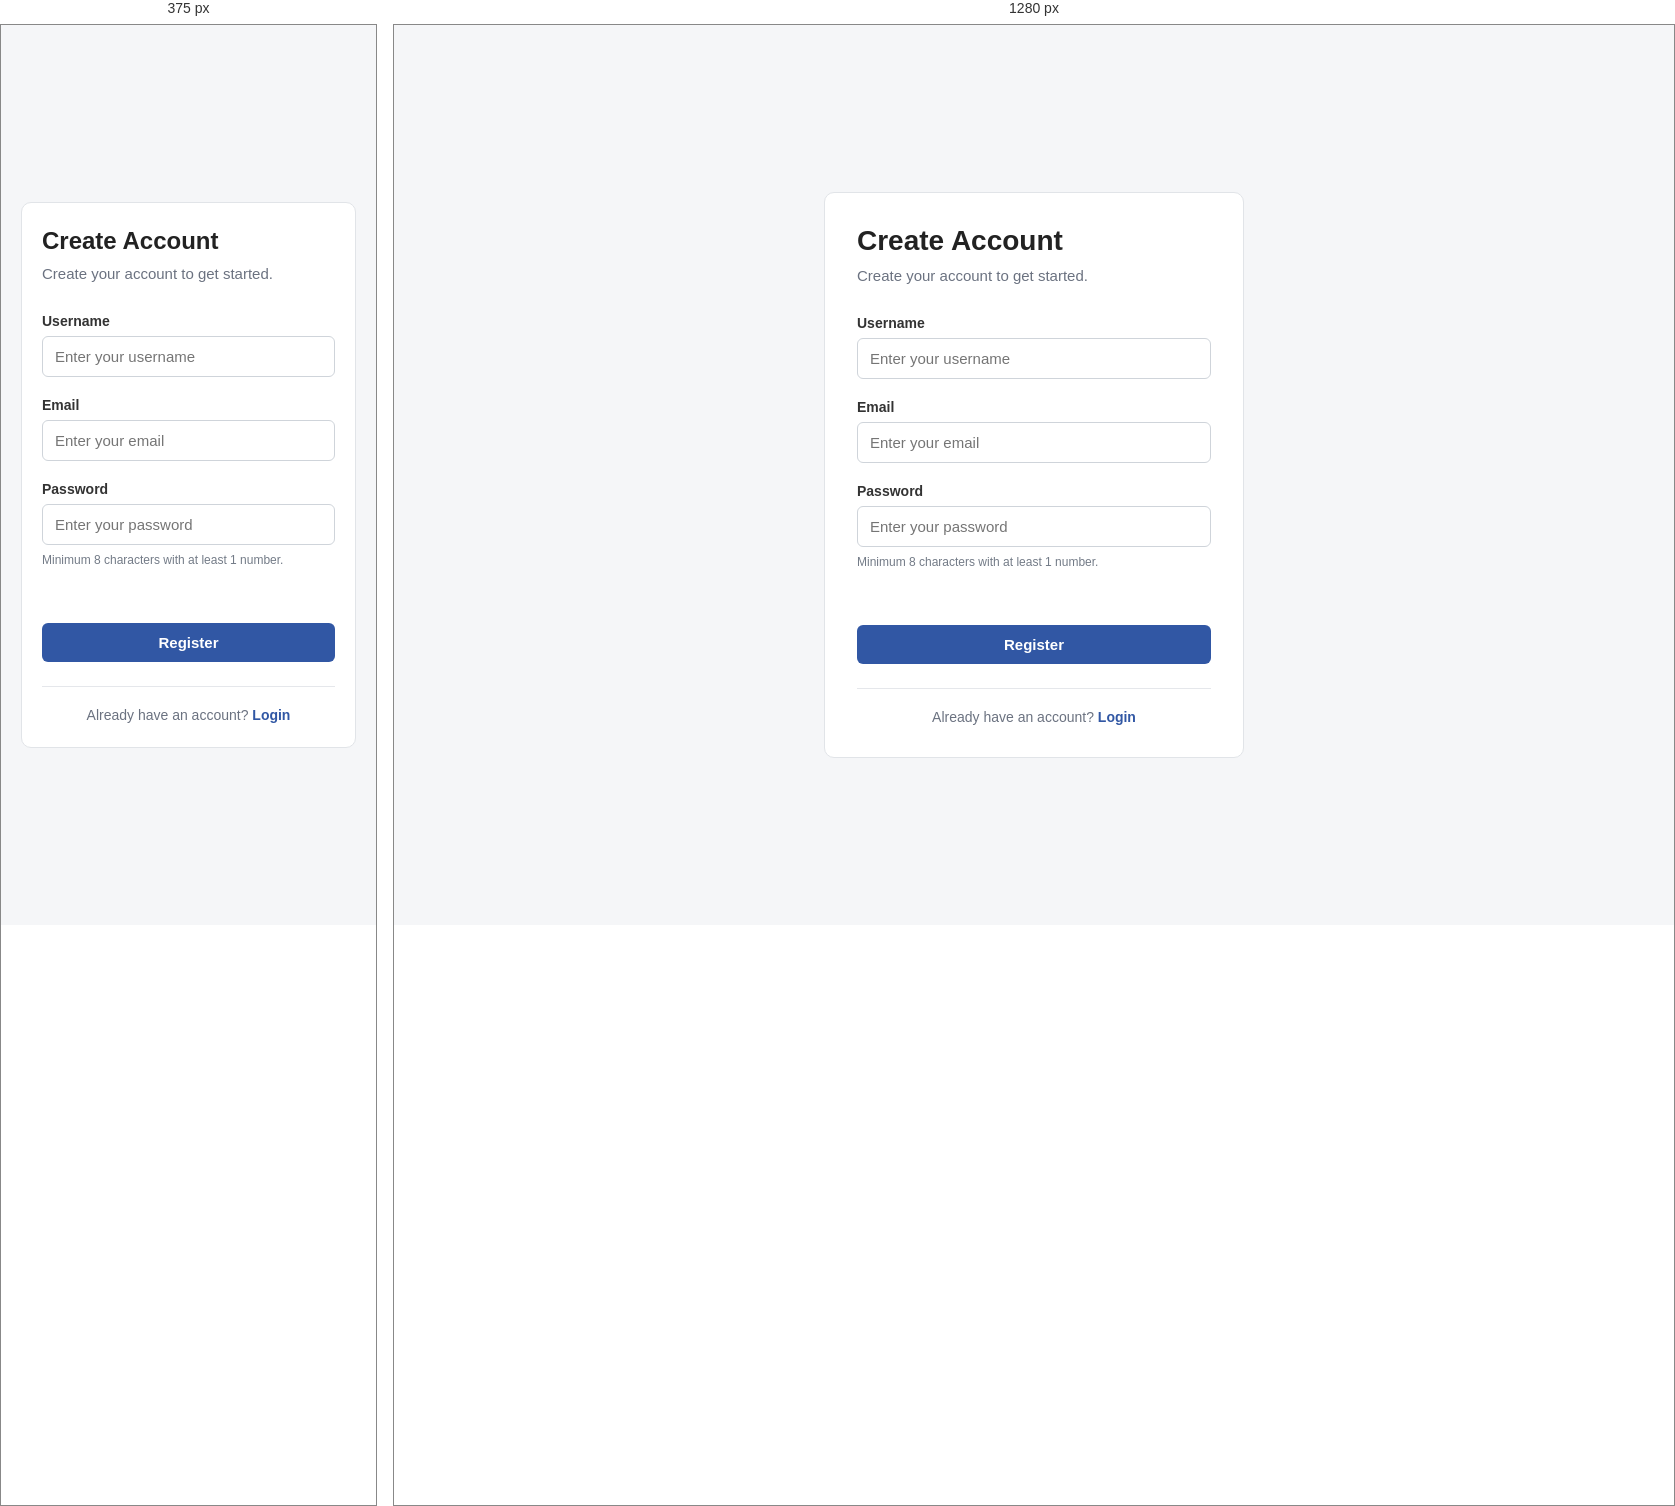
Rendered at 375 px and 1280 px, left to right.

<!-- file: register.html -->
<!doctype html>
<html lang="en">
  <head>
    <meta charset="UTF-8" />

    <meta name="viewport" content="width=device-width, initial-scale=1.0" />

    <title>Create Account</title>

    <link rel="stylesheet" href="./css/register.css" />
  </head>

  <body>
    <main class="auth-page">
      <section class="register-container">
        <div class="register-header">
          <h1>Create Account</h1>

          <p>Create your account to get started.</p>
        </div>

        <form id="register-form">
          <div class="form-group">
            <label for="username">Username</label>

            <input
              type="text"
              id="username"
              name="username"
              placeholder="Enter your username"
              autocomplete="username"
            />
          </div>

          <div class="form-group">
            <label for="email">Email</label>

            <input
              type="email"
              id="email"
              name="email"
              placeholder="Enter your email"
              autocomplete="email"
            />
          </div>

          <div class="form-group">
            <label for="password">Password</label>

            <input
              type="password"
              id="password"
              name="password"
              placeholder="Enter your password"
              autocomplete="new-password"
            />

            <small class="password-hint">
              Minimum 8 characters with at least 1 number.
            </small>
          </div>

          <p id="form-message" class="form-message" aria-live="polite"></p>

          <button type="submit" id="register-btn">Register</button>
        </form>

        <div class="auth-footer">
          <p>
            Already have an account?
            <a href="./login.html">Login</a>
          </p>
        </div>
      </section>
    </main>

    <script src="./js/register.js"></script>
  </body>
</html>


/* @media block from css/register.css */
@media (max-width: 480px) {
  .register-container {
    padding: 24px 20px;
  }

  .register-header h1 {
    font-size: 24px;
  }
}